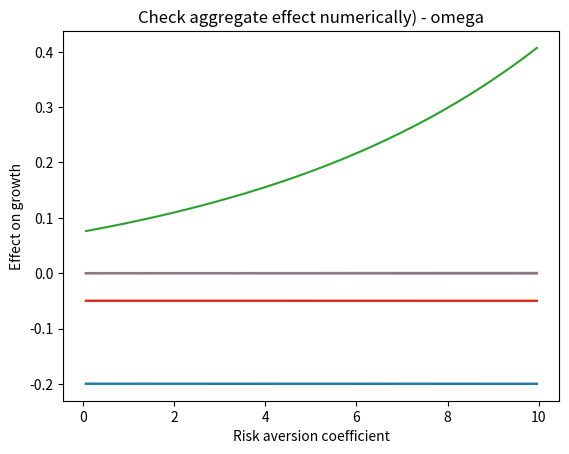

Here is the Python script that generated this plot:
import numpy as np
from numpy import arange
from pylab import meshgrid

import matplotlib.pyplot as plt
from matplotlib.colors import Normalize


# Normalize the color of graphs to 0 :

class MidpointNormalize(Normalize):
    def __init__(self, vmin=None, vmax=None, midpoint=None, clip=False):
        self.midpoint = midpoint
        Normalize.__init__(self, vmin, vmax, clip)

    def __call__(self, value, clip=None):
        # I'm ignoring masked values and all kinds of edge cases to make a
        # simple example...
        x, y = [self.vmin, self.midpoint, self.vmax], [0, 0.5, 1]
        return np.ma.masked_array(np.interp(value, x, y))


norm = MidpointNormalize(midpoint=0)


#############Check sign errors


# Define functions:
# Define functions:
def theta(e,g,l,w):

    return (((1-w**(1-g))*l*s)/(a*(1-g)))**(1/(1-s))


def psi(e,g,l,w):

    return e*r+(1-e)*((1-theta(e,g,l,w))*a - l*(1+d-(theta(e,g,l,w))**s) *(1-w**(1-g))/(1-g))


def lg_growth(e,g,l,w):
    
    return (1-theta(e,g,l,w)*a - psi(e,g,l,w) - l*(1+d-(theta(e,g,l,w)**s))*(1-w))


def dl_lg_growth(e,g,l,w):
    h = 1e-6

    return (lg_growth(e,g,l+h,w) - lg_growth(e,g,l-h,w))/(2*h)


def dw_lg_growth(e,g,l,w):
    h = 1e-6

    return -(lg_growth(e,g,l,w+h) - lg_growth(e,g,l,w-h))/(2*h)


def lg_growth_by_lambda(e,g):
    first = (1-e)*(1+d)*(1-w**(1-g))/(1-g)
    second = (s**(s/(1-s)) + e*s**(1/(1-s))-e*s**(s/(1-s)))
    second_bis = l**(s/(1-s))/(1-s)
    second_ter = ((1-w**(1-g))/(a**s*(1-g)))**(1/(1-s))
    third = (1+d)*(1-w)
    fourth = (1-w)/(1-s)
    fourth_bis = ((1-w**(1-g))*l*s/(a*(1-g)))**(s/(1-s))
    
    return first - second*second_bis*second_ter - third + fourth*fourth_bis


def lg_growth_by_omega(e,g): # Check the formula, I have weird results
    first = (1-e)*l*(1+d)*w**(-g)
    second = (s**(s/(1-s)) + e*s**(1/(1-s))-e*s**(s/(1-s)))
    second_bis = l**(s/(1-s))/(1-s)
    second_ter = ((1-w**(1-g))/(a*(1-g)))**(s/(1-s))*w**(-g)
    third = l*(1+d)
    fourth = l*((1-w**(1-g))/(a*(1-g)))**(s/(1-s))
    fifth = (1-w)/(1-s)
    fifth_bis = ((1-w**(1-g))*l*s/(a*(1-g)))**(s/(1-s) - 1)
    fifth_ter = (l**2*s**2)/a*w**(-g)
    
    return first - second*second_bis*second_ter - third + fourth + fifth*fifth_bis*fifth_ter


def damage_effect_lambda(e,g): # effect from higher frequency of disasters
    one = (1+d)*(1-w)
    two = (1-w)*(((1-w**(1-g))*l*s)/(a*(1-g)))**(s/(1-s))

    return - one + two


def damage_effect_omega(e,g): # effect from larger damages of disasters
    one = l*(1+d)
    two = l*(((1-w**(1-g))*l*s)/(a*(1-g)))**(s/(1-s))

    return - one + two


def consumption_effect_lambda(e,g):
    one = (1+d)*(1-w**(1-g))/(1-g)
    two = l**(1/(1-s))*(s**(s/(1-s))-s**(1/(1-s)))/(1-s)
    three = ((1-w**(1-g))/(a**s*(1-g)))**(1/(1-s))
    four = 1/l

    return (1-e)*(one - two*three*four)


def consumption_effect_omega(e,g):
    one = (1+d)*l
    two = l**(1/(1-s))*(s**(s/(1-s))-s**(1/(1-s)))/(1-s)
    three = ((1-w**(1-g))/(a**s*(1-g)))**(1/(1-s))
    four = (1-g)/(1-w**(1-g))

    return (1-e)*w**(-g)*(one - two*three*four)


def conservation_effect_lambda(e,g):
    one = s*(1-w)/(1-s)
    two = ((1-w**(1-g))*l*s/(a*(1-g)))**(s/(1-s))

    return one*two


def conservation_effect_omega(e,g):
    one = (1-w)/(1-s)
    two = ((1-w**(1-g))*l*s/(a*(1-g)))**(s/(1-s) - 1)
    three = (l**2*s**2)/a*w**(-g)

    return one*two*three


def substitution_from_capital_effect_lambda(e,g):
    one = a*l**(s/(1-s))/(1-s)
    two = (((1-w**(1-g))*s)/(a*(1-g)))**(1/(1-s))
 
    return - one*two


def substitution_from_capital_effect_omega(e,g):
    one = a*((l*s)/a)**(1/(1-s))
    two = w**(-g)/(1-s)
    three = ((1-w**(1-g))/(1-g))**(s/(1-s))

    return -one*two*three


# Fix parameters' value :

d = 1
w = 0.9
l = 0.025
s = 0.7
a = 0.05
r = 0.15

# Create the grid

e = arange(0.05,5,0.025) + 0.01
g = arange(0.05,10,0.05) + 0.01
E,G = meshgrid(e, g)

# Apply function and build graphs
damage_lambda = damage_effect_lambda(1,g)
damage_omega = damage_effect_omega(1,g)

plt.title("Damage effect - lambda")
plt.plot(g,damage_lambda)
plt.xlabel('Risk aversion coefficient')
plt.ylabel('Effect on growth')
plt.show()

plt.title("Damage effect - omega")
plt.plot(g,damage_omega)
plt.xlabel('Risk aversion coefficient')
plt.ylabel('Effect on growth')
plt.show()

conservation_lambda = conservation_effect_lambda(1,g)
conservation_omega = conservation_effect_omega(1,g)

plt.title("Conservation effect - lambda")
plt.plot(g,conservation_lambda)
plt.xlabel('Risk aversion coefficient')
plt.ylabel('Effect on growth')
plt.show()

plt.title("Conservation effect - omega")
plt.plot(g,conservation_omega)
plt.xlabel('Risk aversion coefficient')
plt.ylabel('Effect on growth')
plt.show()

consumption_lambda = consumption_effect_lambda(1,g)
consumption_omega = consumption_effect_omega(1,g)

plt.title("Consumption effect - lambda")
plt.plot(g,consumption_lambda)
plt.xlabel('Risk aversion coefficient')
plt.ylabel('Effect on growth')
plt.show()

plt.title("Consumption effect - omega")
plt.plot(g,consumption_omega)
plt.xlabel('Risk aversion coefficient')
plt.ylabel('Effect on growth')
plt.show()


substitution_lambda = substitution_from_capital_effect_lambda(1,g)
substitution_omega = substitution_from_capital_effect_omega(1,g)

plt.title("Substitution effect - lambda")
plt.plot(g,substitution_lambda)
plt.xlabel('Risk aversion coefficient')
plt.ylabel('Effect on growth')
plt.show()

plt.title("Substitution effect - omega")
plt.plot(g,substitution_omega)
plt.xlabel('Risk aversion coefficient')
plt.ylabel('Effect on growth')
plt.show()


aggregate_lambda = (
        damage_lambda + conservation_lambda + consumption_lambda + substitution_lambda
        )
lg_growth_l = lg_growth_by_lambda(1,g)
dl_growth = dl_lg_growth(1,g,l,w)


plt.title("Aggregate effect - lambda")
plt.plot(g,aggregate_lambda)
plt.xlabel('Risk aversion coefficient')
plt.ylabel('Effect on growth')
plt.show()

plt.title("Check aggregate effect (growth) - lambda")
plt.plot(g,lg_growth_l)
plt.xlabel('Risk aversion coefficient')
plt.ylabel('Effect on growth')
plt.show()

plt.title("Check aggregate effect numerically - lambda")
plt.plot(g,dl_growth)
plt.xlabel('Risk aversion coefficient')
plt.ylabel('Effect on growth')
plt.show()


aggregate_omega = (
        damage_omega + conservation_omega + consumption_omega + substitution_omega
        )
lg_growth_o = lg_growth_by_omega(1,g) # Problème ici !
dw_growth = dw_lg_growth(1,g,l,w) # Et ici aussi dans une moindre mesure


plt.title("Aggregate effect - omega")
plt.plot(g,aggregate_omega)
plt.xlabel('Risk aversion coefficient')
plt.ylabel('Effect on growth')
plt.show()

plt.title("Check aggregate effect (growth) - omega")
plt.plot(g,lg_growth_o)
plt.xlabel('Risk aversion coefficient')
plt.ylabel('Effect on growth')
plt.show()

plt.title("Check aggregate effect numerically) - omega")
plt.plot(g,dw_growth)
plt.xlabel('Risk aversion coefficient')
plt.ylabel('Effect on growth')
plt.show()


# Try to understand why it does not match with aggregate effect

# Vérifier numériquement la calibration de tous les effets...

print(substitution_from_capital_effect_lambda(1,2))



"""






# Draw heatmap - lambda - conservation
fig, ax = plt.subplots()
heatmap_conservation_lambda = ax.imshow(
    conservation_lambda, norm=norm, cmap=plt.cm.seismic, extent = [0,5,10,0], interpolation='none'
    )
plt.xlabel('ε = IES')
plt.ylabel('γ = risk aversion coef.')
cbar = plt.colorbar(heatmap_conservation_lambda)
cbar.set_label('dg*/dw')
plt.show()

# Draw heatmap - omega - conservation
fig, ax = plt.subplots()
heatmap_conservation_omega = ax.imshow(
    conservation_omega, norm=norm, cmap=plt.cm.seismic, extent = [0,5,10,0], interpolation='none'
    )
plt.xlabel('ε = IES')
plt.ylabel('γ = risk aversion coef.')
cbar = plt.colorbar(heatmap_conservation_omega)
cbar.set_label('dg*/dw')
plt.show()


print("Consumption:")

# Draw heatmap - lambda - consumption
fig, ax = plt.subplots()
heatmap_consumption_lambda = ax.imshow(
    consumption_lambda, norm=norm, cmap=plt.cm.seismic, extent = [0,5,10,0], interpolation='none'
    )
plt.xlabel('ε = IES')
plt.ylabel('γ = risk aversion coef.')
cbar = plt.colorbar(heatmap_consumption_lambda)
cbar.set_label('dg*/dw')
plt.show()

# Draw heatmap - omega - consumption
fig, ax = plt.subplots()
heatmap_consumption_omega = ax.imshow(
    consumption_omega, norm=norm, cmap=plt.cm.seismic, extent = [0,5,10,0], interpolation='none'
    )
plt.xlabel('ε = IES')
plt.ylabel('γ = risk aversion coef.')
cbar = plt.colorbar(heatmap_consumption_omega)
cbar.set_label('dg*/dw')
plt.show()


print("Damage:")

# Draw heatmap - lambda - damage
fig, ax = plt.subplots()
heatmap_damage_lambda = ax.imshow(
    damage_lambda, norm=norm, cmap=plt.cm.seismic, extent = [0,5,10,0], interpolation='none'
    )
plt.xlabel('ε = IES')
plt.ylabel('γ = risk aversion coef.')
cbar = plt.colorbar(heatmap_damage_lambda)
cbar.set_label('dg*/dw')
plt.show()

# Draw heatmap - omega - damage
fig, ax = plt.subplots()
heatmap_damage_omega = ax.imshow(
    damage_omega, norm=norm, cmap=plt.cm.seismic, extent = [0,5,10,0], interpolation='none'
    )
plt.xlabel('ε = IES')
plt.ylabel('γ = risk aversion coef.')
cbar = plt.colorbar(heatmap_damage_omega)
cbar.set_label('dg*/dw')
plt.show()

print("Substitution :")

# Draw heatmap - lambda - substitution
fig, ax = plt.subplots()
heatmap_substitution_lambda = ax.imshow(
    substitution_lambda, norm=norm, cmap=plt.cm.seismic, extent = [0,5,10,0], interpolation='none'
    )
plt.xlabel('ε = IES')
plt.ylabel('γ = risk aversion coef.')
cbar = plt.colorbar(heatmap_substitution_lambda)
cbar.set_label('dg*/dw')
plt.show()

# Draw heatmap - omega - substitution
fig, ax = plt.subplots()
heatmap_substitution_omega = ax.imshow(
    damage_omega, norm=norm, cmap=plt.cm.seismic, extent = [0,5,10,0], interpolation='none'
    )
plt.xlabel('ε = IES')
plt.ylabel('γ = risk aversion coef.')
cbar = plt.colorbar(heatmap_substitution_omega)
cbar.set_label('dg*/dw')
plt.show()

print(consumption_effect_lambda(0.5,20))
print(consumption_effect_omega(0.5,20))



"""

